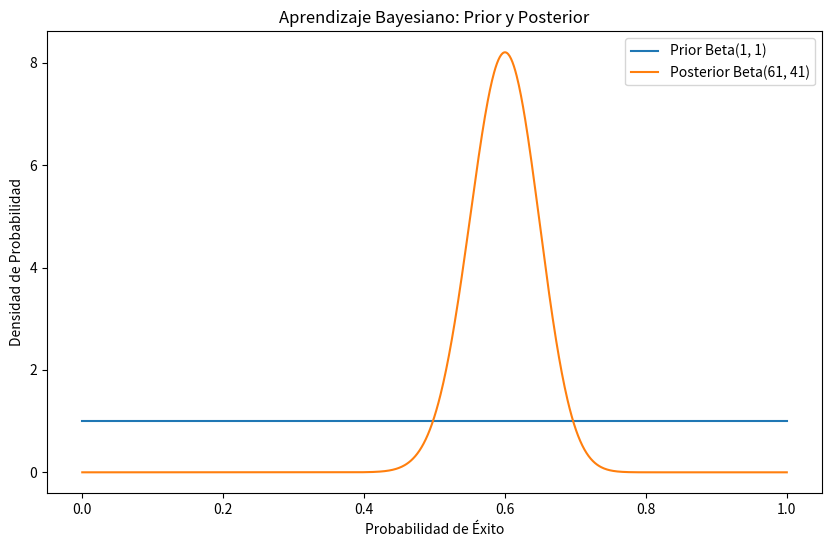

Here is the Python script that generated this plot:
# -*- coding: utf-8 -*-
"""
@author: Gustavo
"""

import numpy as np
import matplotlib.pyplot as plt
from scipy.stats import beta, binom

# Parámetros del prior Beta
alpha_prior = 1
beta_prior = 1

# Datos del experimento binomial (éxitos y fracasos)
num_observaciones = 100
num_exitos = 60

# Actualización del prior utilizando el teorema de Bayes
alpha_posterior = alpha_prior + num_exitos
beta_posterior = beta_prior + num_observaciones - num_exitos

# Crear distribuciones Beta para el prior y posterior
prior = beta(alpha_prior, beta_prior)
posterior = beta(alpha_posterior, beta_posterior)

# Generar datos para graficar las distribuciones
x = np.linspace(0, 1, 1000)
prior_pdf = prior.pdf(x)
posterior_pdf = posterior.pdf(x)

# Graficar las distribuciones
plt.figure(figsize=(10, 6))
plt.plot(x, prior_pdf, label='Prior Beta({}, {})'.format(alpha_prior, beta_prior))
plt.plot(x, posterior_pdf, label='Posterior Beta({}, {})'.format(alpha_posterior, beta_posterior))
plt.xlabel('Probabilidad de Éxito')
plt.ylabel('Densidad de Probabilidad')
plt.title('Aprendizaje Bayesiano: Prior y Posterior')
plt.legend()
plt.show()
